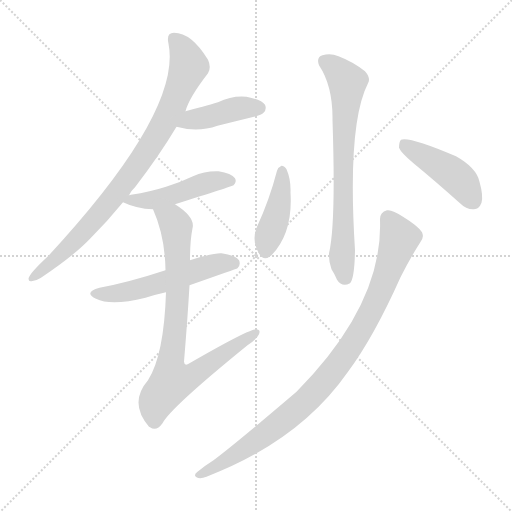
t = 0.00 s
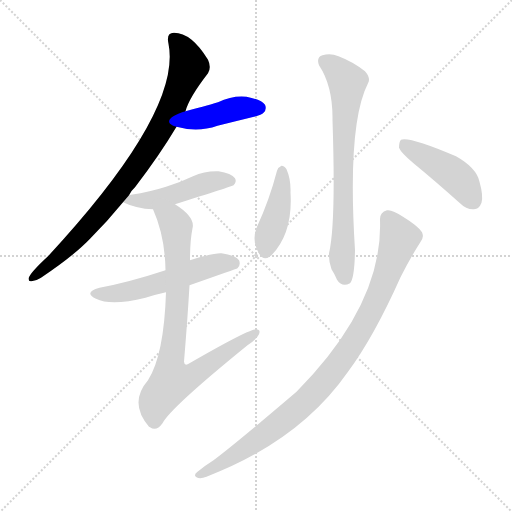
t = 1.36 s
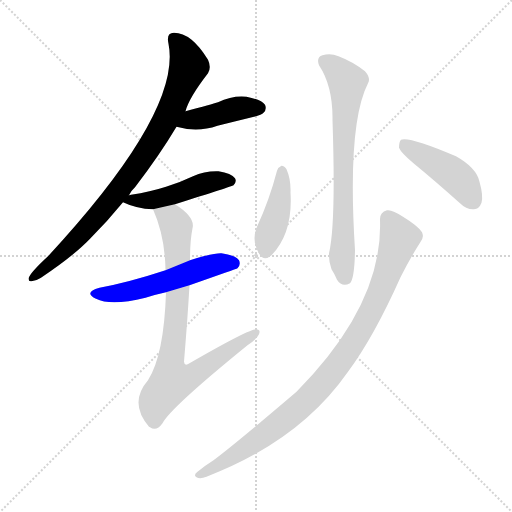
t = 2.73 s
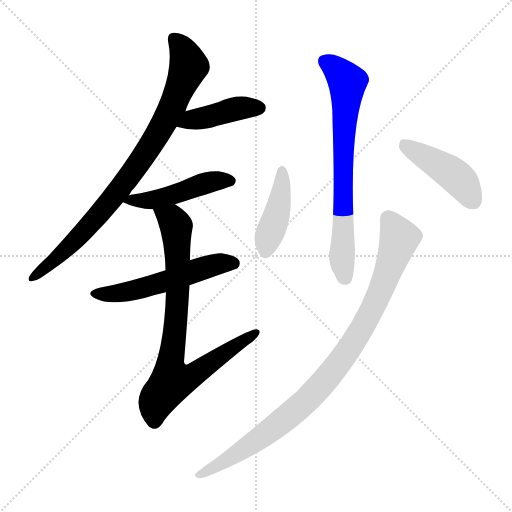
t = 4.09 s
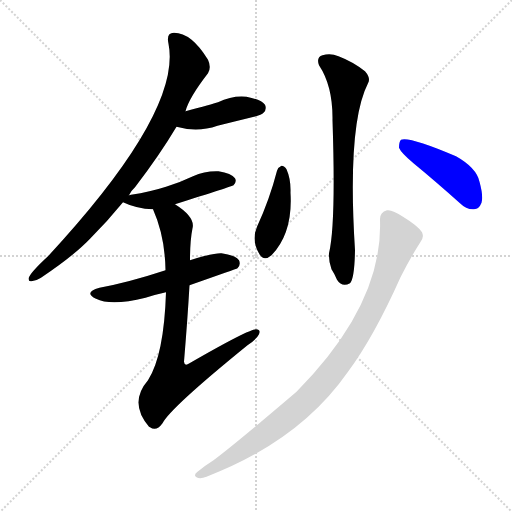
t = 5.45 s
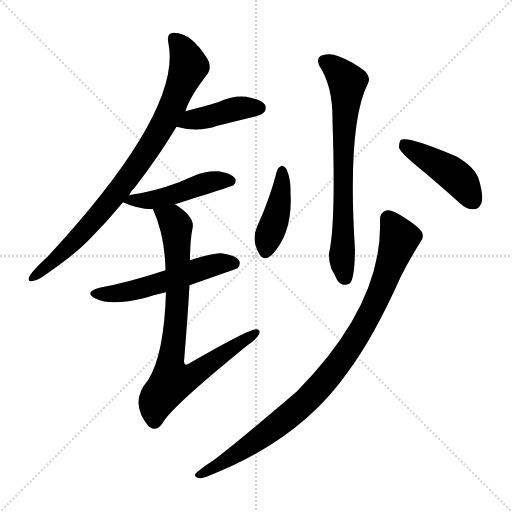
t = 6.82 s

The animated SVG that drew these frames (rendered in a browser with its animation timeline set to each time). Animation: 9 CSS @keyframes rules; one cycle of 6.82 s.

<svg version="1.1" viewBox="0 0 1024 1024" xmlns="http://www.w3.org/2000/svg">
  <g stroke="lightgray" stroke-dasharray="1,1" stroke-width="1" transform="scale(4, 4)">
    <line x1="0" y1="0" x2="256" y2="256"></line>
    <line x1="256" y1="0" x2="0" y2="256"></line>
    <line x1="128" y1="0" x2="128" y2="256"></line>
    <line x1="0" y1="128" x2="256" y2="128"></line>
  </g>
<g transform="scale(1, -1) translate(0, -900)">
   <style type="text/css">
    @keyframes keyframes0 {
      from {
       stroke: blue;
       stroke-dashoffset: 852;
       stroke-width: 128;
       }
       73% {
       animation-timing-function: step-end;
       stroke: blue;
       stroke-dashoffset: 0;
       stroke-width: 128;
       }
       to {
       stroke: black;
       stroke-width: 1024;
       }
       }
       #make-me-a-hanzi-animation-0 {
         animation: keyframes0 0.943359s both;
         animation-delay: 0.000000s;
         animation-timing-function: linear;
       }
    @keyframes keyframes1 {
      from {
       stroke: blue;
       stroke-dashoffset: 420;
       stroke-width: 128;
       }
       58% {
       animation-timing-function: step-end;
       stroke: blue;
       stroke-dashoffset: 0;
       stroke-width: 128;
       }
       to {
       stroke: black;
       stroke-width: 1024;
       }
       }
       #make-me-a-hanzi-animation-1 {
         animation: keyframes1 0.591797s both;
         animation-delay: 0.943359s;
         animation-timing-function: linear;
       }
    @keyframes keyframes2 {
      from {
       stroke: blue;
       stroke-dashoffset: 470;
       stroke-width: 128;
       }
       60% {
       animation-timing-function: step-end;
       stroke: blue;
       stroke-dashoffset: 0;
       stroke-width: 128;
       }
       to {
       stroke: black;
       stroke-width: 1024;
       }
       }
       #make-me-a-hanzi-animation-2 {
         animation: keyframes2 0.632487s both;
         animation-delay: 1.535156s;
         animation-timing-function: linear;
       }
    @keyframes keyframes3 {
      from {
       stroke: blue;
       stroke-dashoffset: 543;
       stroke-width: 128;
       }
       64% {
       animation-timing-function: step-end;
       stroke: blue;
       stroke-dashoffset: 0;
       stroke-width: 128;
       }
       to {
       stroke: black;
       stroke-width: 1024;
       }
       }
       #make-me-a-hanzi-animation-3 {
         animation: keyframes3 0.691895s both;
         animation-delay: 2.167643s;
         animation-timing-function: linear;
       }
    @keyframes keyframes4 {
      from {
       stroke: blue;
       stroke-dashoffset: 807;
       stroke-width: 128;
       }
       72% {
       animation-timing-function: step-end;
       stroke: blue;
       stroke-dashoffset: 0;
       stroke-width: 128;
       }
       to {
       stroke: black;
       stroke-width: 1024;
       }
       }
       #make-me-a-hanzi-animation-4 {
         animation: keyframes4 0.906738s both;
         animation-delay: 2.859538s;
         animation-timing-function: linear;
       }
    @keyframes keyframes5 {
      from {
       stroke: blue;
       stroke-dashoffset: 714;
       stroke-width: 128;
       }
       70% {
       animation-timing-function: step-end;
       stroke: blue;
       stroke-dashoffset: 0;
       stroke-width: 128;
       }
       to {
       stroke: black;
       stroke-width: 1024;
       }
       }
       #make-me-a-hanzi-animation-5 {
         animation: keyframes5 0.831055s both;
         animation-delay: 3.766276s;
         animation-timing-function: linear;
       }
    @keyframes keyframes6 {
      from {
       stroke: blue;
       stroke-dashoffset: 421;
       stroke-width: 128;
       }
       58% {
       animation-timing-function: step-end;
       stroke: blue;
       stroke-dashoffset: 0;
       stroke-width: 128;
       }
       to {
       stroke: black;
       stroke-width: 1024;
       }
       }
       #make-me-a-hanzi-animation-6 {
         animation: keyframes6 0.592611s both;
         animation-delay: 4.597331s;
         animation-timing-function: linear;
       }
    @keyframes keyframes7 {
      from {
       stroke: blue;
       stroke-dashoffset: 442;
       stroke-width: 128;
       }
       59% {
       animation-timing-function: step-end;
       stroke: blue;
       stroke-dashoffset: 0;
       stroke-width: 128;
       }
       to {
       stroke: black;
       stroke-width: 1024;
       }
       }
       #make-me-a-hanzi-animation-7 {
         animation: keyframes7 0.609701s both;
         animation-delay: 5.189941s;
         animation-timing-function: linear;
       }
    @keyframes keyframes8 {
      from {
       stroke: blue;
       stroke-dashoffset: 940;
       stroke-width: 128;
       }
       75% {
       animation-timing-function: step-end;
       stroke: blue;
       stroke-dashoffset: 0;
       stroke-width: 128;
       }
       to {
       stroke: black;
       stroke-width: 1024;
       }
       }
       #make-me-a-hanzi-animation-8 {
         animation: keyframes8 1.014974s both;
         animation-delay: 5.799642s;
         animation-timing-function: linear;
       }
</style>
<path d="M 258.0 509.5 Q 262.0 518.5 270.0 525.5 Q 319.0 589.5 353.0 646.5 L 371.0 677.5 Q 378.0 704.5 416.0 753.5 Q 423.0 765.5 416.0 780.5 Q 383.0 834.5 348.0 834.5 Q 332.0 834.5 337.0 812.5 Q 364.0 677.5 97.0 388.5 Q 58.0 352.5 57.0 342.5 Q 57.0 336.5 63.0 337.5 Q 73.0 338.5 82.0 344.5 Q 149.0 389.5 181.0 423.5 Q 215.0 457.5 246.0 495.5 L 258.0 509.5 Z" fill="lightgray"></path> 
<path d="M 353.0 646.5 Q 395.0 634.5 435.0 648.5 Q 471.0 657.5 508.0 666.5 Q 524.0 670.5 527.0 674.5 Q 534.0 681.5 530.0 690.5 Q 523.0 700.5 493.0 706.5 Q 465.0 709.5 436.0 695.5 Q 424.0 691.5 371.0 677.5 C 342.0 669.5 324.0 654.5 353.0 646.5 Z" fill="lightgray"></path> 
<path d="M 350.0 491.5 Q 464.0 527.5 467.0 529.5 Q 474.0 536.5 470.0 543.5 Q 463.0 553.5 437.0 557.5 Q 410.0 558.5 386.0 547.5 Q 361.0 535.5 332.0 526.5 Q 301.0 516.5 262.0 510.5 Q 261.0 510.5 258.0 509.5 C 229.0 503.5 228.0 503.5 246.0 495.5 Q 273.0 482.5 306.0 481.5 L 350.0 491.5 Z" fill="lightgray"></path> 
<path d="M 379.0 329.5 Q 473.0 362.5 475.0 363.5 Q 482.0 370.5 478.0 379.5 Q 471.0 389.5 443.0 393.5 Q 428.0 394.5 380.0 379.5 L 331.0 359.5 Q 258.0 335.5 199.0 324.5 Q 166.0 315.5 192.0 302.5 Q 222.0 287.5 291.0 304.5 Q 309.0 310.5 332.0 315.5 L 379.0 329.5 Z" fill="lightgray"></path> 
<path d="M 332.0 315.5 Q 328.0 189.5 296.0 139.5 Q 257.0 94.5 298.0 46.5 L 300.0 45.5 Q 313.0 36.5 325.0 53.5 Q 341.0 84.5 495.0 209.5 Q 514.0 222.5 518.0 231.5 Q 522.0 241.5 512.0 241.5 Q 497.0 241.5 379.0 173.5 Q 369.0 166.5 368.0 176.5 Q 375.0 260.5 379.0 329.5 L 380.0 379.5 Q 380.0 418.5 385.0 443.5 Q 391.0 465.5 350.0 491.5 C 326.0 508.5 295.0 509.5 306.0 481.5 Q 330.0 427.5 331.0 359.5 L 332.0 315.5 Z" fill="lightgray"></path> 
<path d="M 638.0 769.5 Q 666.0 727.5 665.0 659.5 Q 672.0 451.5 658.0 393.5 Q 657.0 378.5 663.0 361.5 Q 669.0 352.5 674.0 340.5 Q 684.0 324.5 700.0 333.5 Q 709.0 342.5 710.0 399.5 Q 694.0 651.5 736.0 733.5 Q 742.0 743.5 730.0 757.5 Q 706.0 776.5 677.0 787.5 Q 661.0 794.5 645.0 789.5 Q 632.0 785.5 638.0 769.5 Z" fill="lightgray"></path> 
<path d="M 554.0 558.5 Q 539.0 500.5 514.0 446.5 Q 502.0 418.5 519.0 391.5 Q 528.0 376.5 543.0 389.5 Q 586.0 434.5 581.0 514.5 Q 582.0 541.5 573.0 561.5 Q 569.0 568.5 563.0 568.5 Q 556.0 565.5 554.0 558.5 Z" fill="lightgray"></path> 
<path d="M 827.0 573.5 Q 872.0 536.5 920.0 493.5 Q 933.0 480.5 948.0 481.5 Q 958.0 481.5 963.0 494.5 Q 967.0 507.5 959.0 536.5 Q 953.0 564.5 912.0 587.5 Q 818.0 627.5 802.0 620.5 Q 798.0 616.5 798.0 604.5 Q 802.0 594.5 827.0 573.5 Z" fill="lightgray"></path> 
<path d="M 760.0 459.5 Q 766.0 291.5 593.0 116.5 Q 470.0 11.5 427.0 -20.5 Q 411.0 -30.5 395.0 -43.5 Q 386.0 -50.5 393.0 -54.5 Q 400.0 -58.5 413.0 -53.5 Q 600.0 18.5 696.0 156.5 Q 748.0 226.5 801.0 345.5 Q 819.0 381.5 840.0 414.5 Q 849.0 424.5 844.0 435.5 Q 837.0 447.5 806.0 466.5 Q 784.0 481.5 774.0 479.5 Q 759.0 475.5 760.0 459.5 Z" fill="lightgray"></path> 
      <clipPath id="make-me-a-hanzi-clip-0">
      <path d="M 258.0 509.5 Q 262.0 518.5 270.0 525.5 Q 319.0 589.5 353.0 646.5 L 371.0 677.5 Q 378.0 704.5 416.0 753.5 Q 423.0 765.5 416.0 780.5 Q 383.0 834.5 348.0 834.5 Q 332.0 834.5 337.0 812.5 Q 364.0 677.5 97.0 388.5 Q 58.0 352.5 57.0 342.5 Q 57.0 336.5 63.0 337.5 Q 73.0 338.5 82.0 344.5 Q 149.0 389.5 181.0 423.5 Q 215.0 457.5 246.0 495.5 L 258.0 509.5 Z" fill="lightgray"></path>
      </clipPath>
      <path clip-path="url(#make-me-a-hanzi-clip-0)" d="M 348.0 820.5 L 369.0 794.5 L 377.0 766.5 L 345.0 685.5 L 315.0 630.5 L 208.0 482.5 L 125.0 393.5 L 63.0 343.5 " fill="none" id="make-me-a-hanzi-animation-0" stroke-dasharray="724 1448" stroke-linecap="round"></path>

      <clipPath id="make-me-a-hanzi-clip-1">
      <path d="M 353.0 646.5 Q 395.0 634.5 435.0 648.5 Q 471.0 657.5 508.0 666.5 Q 524.0 670.5 527.0 674.5 Q 534.0 681.5 530.0 690.5 Q 523.0 700.5 493.0 706.5 Q 465.0 709.5 436.0 695.5 Q 424.0 691.5 371.0 677.5 C 342.0 669.5 324.0 654.5 353.0 646.5 Z" fill="lightgray"></path>
      </clipPath>
      <path clip-path="url(#make-me-a-hanzi-clip-1)" d="M 361.0 648.5 L 386.0 662.5 L 475.0 683.5 L 519.0 684.5 " fill="none" id="make-me-a-hanzi-animation-1" stroke-dasharray="292 584" stroke-linecap="round"></path>

      <clipPath id="make-me-a-hanzi-clip-2">
      <path d="M 350.0 491.5 Q 464.0 527.5 467.0 529.5 Q 474.0 536.5 470.0 543.5 Q 463.0 553.5 437.0 557.5 Q 410.0 558.5 386.0 547.5 Q 361.0 535.5 332.0 526.5 Q 301.0 516.5 262.0 510.5 Q 261.0 510.5 258.0 509.5 C 229.0 503.5 228.0 503.5 246.0 495.5 Q 273.0 482.5 306.0 481.5 L 350.0 491.5 Z" fill="lightgray"></path>
      </clipPath>
      <path clip-path="url(#make-me-a-hanzi-clip-2)" d="M 254.0 494.5 L 324.0 503.5 L 431.0 538.5 L 462.0 537.5 " fill="none" id="make-me-a-hanzi-animation-2" stroke-dasharray="342 684" stroke-linecap="round"></path>

      <clipPath id="make-me-a-hanzi-clip-3">
      <path d="M 379.0 329.5 Q 473.0 362.5 475.0 363.5 Q 482.0 370.5 478.0 379.5 Q 471.0 389.5 443.0 393.5 Q 428.0 394.5 380.0 379.5 L 331.0 359.5 Q 258.0 335.5 199.0 324.5 Q 166.0 315.5 192.0 302.5 Q 222.0 287.5 291.0 304.5 Q 309.0 310.5 332.0 315.5 L 379.0 329.5 Z" fill="lightgray"></path>
      </clipPath>
      <path clip-path="url(#make-me-a-hanzi-clip-3)" d="M 193.0 314.5 L 220.0 311.5 L 260.0 317.5 L 434.0 371.5 L 471.0 370.5 " fill="none" id="make-me-a-hanzi-animation-3" stroke-dasharray="415 830" stroke-linecap="round"></path>

      <clipPath id="make-me-a-hanzi-clip-4">
      <path d="M 332.0 315.5 Q 328.0 189.5 296.0 139.5 Q 257.0 94.5 298.0 46.5 L 300.0 45.5 Q 313.0 36.5 325.0 53.5 Q 341.0 84.5 495.0 209.5 Q 514.0 222.5 518.0 231.5 Q 522.0 241.5 512.0 241.5 Q 497.0 241.5 379.0 173.5 Q 369.0 166.5 368.0 176.5 Q 375.0 260.5 379.0 329.5 L 380.0 379.5 Q 380.0 418.5 385.0 443.5 Q 391.0 465.5 350.0 491.5 C 326.0 508.5 295.0 509.5 306.0 481.5 Q 330.0 427.5 331.0 359.5 L 332.0 315.5 Z" fill="lightgray"></path>
      </clipPath>
      <path clip-path="url(#make-me-a-hanzi-clip-4)" d="M 315.0 477.5 L 345.0 460.5 L 353.0 443.5 L 355.0 295.5 L 340.0 166.5 L 347.0 139.5 L 385.0 148.5 L 511.0 234.5 " fill="none" id="make-me-a-hanzi-animation-4" stroke-dasharray="679 1358" stroke-linecap="round"></path>

      <clipPath id="make-me-a-hanzi-clip-5">
      <path d="M 638.0 769.5 Q 666.0 727.5 665.0 659.5 Q 672.0 451.5 658.0 393.5 Q 657.0 378.5 663.0 361.5 Q 669.0 352.5 674.0 340.5 Q 684.0 324.5 700.0 333.5 Q 709.0 342.5 710.0 399.5 Q 694.0 651.5 736.0 733.5 Q 742.0 743.5 730.0 757.5 Q 706.0 776.5 677.0 787.5 Q 661.0 794.5 645.0 789.5 Q 632.0 785.5 638.0 769.5 Z" fill="lightgray"></path>
      </clipPath>
      <path clip-path="url(#make-me-a-hanzi-clip-5)" d="M 648.0 777.5 L 674.0 760.5 L 695.0 735.5 L 686.0 602.5 L 684.0 381.5 L 691.0 342.5 " fill="none" id="make-me-a-hanzi-animation-5" stroke-dasharray="586 1172" stroke-linecap="round"></path>

      <clipPath id="make-me-a-hanzi-clip-6">
      <path d="M 554.0 558.5 Q 539.0 500.5 514.0 446.5 Q 502.0 418.5 519.0 391.5 Q 528.0 376.5 543.0 389.5 Q 586.0 434.5 581.0 514.5 Q 582.0 541.5 573.0 561.5 Q 569.0 568.5 563.0 568.5 Q 556.0 565.5 554.0 558.5 Z" fill="lightgray"></path>
      </clipPath>
      <path clip-path="url(#make-me-a-hanzi-clip-6)" d="M 564.0 558.5 L 561.0 505.5 L 532.0 397.5 " fill="none" id="make-me-a-hanzi-animation-6" stroke-dasharray="293 586" stroke-linecap="round"></path>

      <clipPath id="make-me-a-hanzi-clip-7">
      <path d="M 827.0 573.5 Q 872.0 536.5 920.0 493.5 Q 933.0 480.5 948.0 481.5 Q 958.0 481.5 963.0 494.5 Q 967.0 507.5 959.0 536.5 Q 953.0 564.5 912.0 587.5 Q 818.0 627.5 802.0 620.5 Q 798.0 616.5 798.0 604.5 Q 802.0 594.5 827.0 573.5 Z" fill="lightgray"></path>
      </clipPath>
      <path clip-path="url(#make-me-a-hanzi-clip-7)" d="M 806.0 614.5 L 913.0 545.5 L 947.0 497.5 " fill="none" id="make-me-a-hanzi-animation-7" stroke-dasharray="314 628" stroke-linecap="round"></path>

      <clipPath id="make-me-a-hanzi-clip-8">
      <path d="M 760.0 459.5 Q 766.0 291.5 593.0 116.5 Q 470.0 11.5 427.0 -20.5 Q 411.0 -30.5 395.0 -43.5 Q 386.0 -50.5 393.0 -54.5 Q 400.0 -58.5 413.0 -53.5 Q 600.0 18.5 696.0 156.5 Q 748.0 226.5 801.0 345.5 Q 819.0 381.5 840.0 414.5 Q 849.0 424.5 844.0 435.5 Q 837.0 447.5 806.0 466.5 Q 784.0 481.5 774.0 479.5 Q 759.0 475.5 760.0 459.5 Z" fill="lightgray"></path>
      </clipPath>
      <path clip-path="url(#make-me-a-hanzi-clip-8)" d="M 777.0 462.5 L 798.0 421.5 L 791.0 397.5 L 739.0 270.5 L 680.0 176.5 L 626.0 112.5 L 562.0 55.5 L 461.0 -16.5 L 398.0 -49.5 " fill="none" id="make-me-a-hanzi-animation-8" stroke-dasharray="812 1624" stroke-linecap="round"></path>

</g>
</svg>
